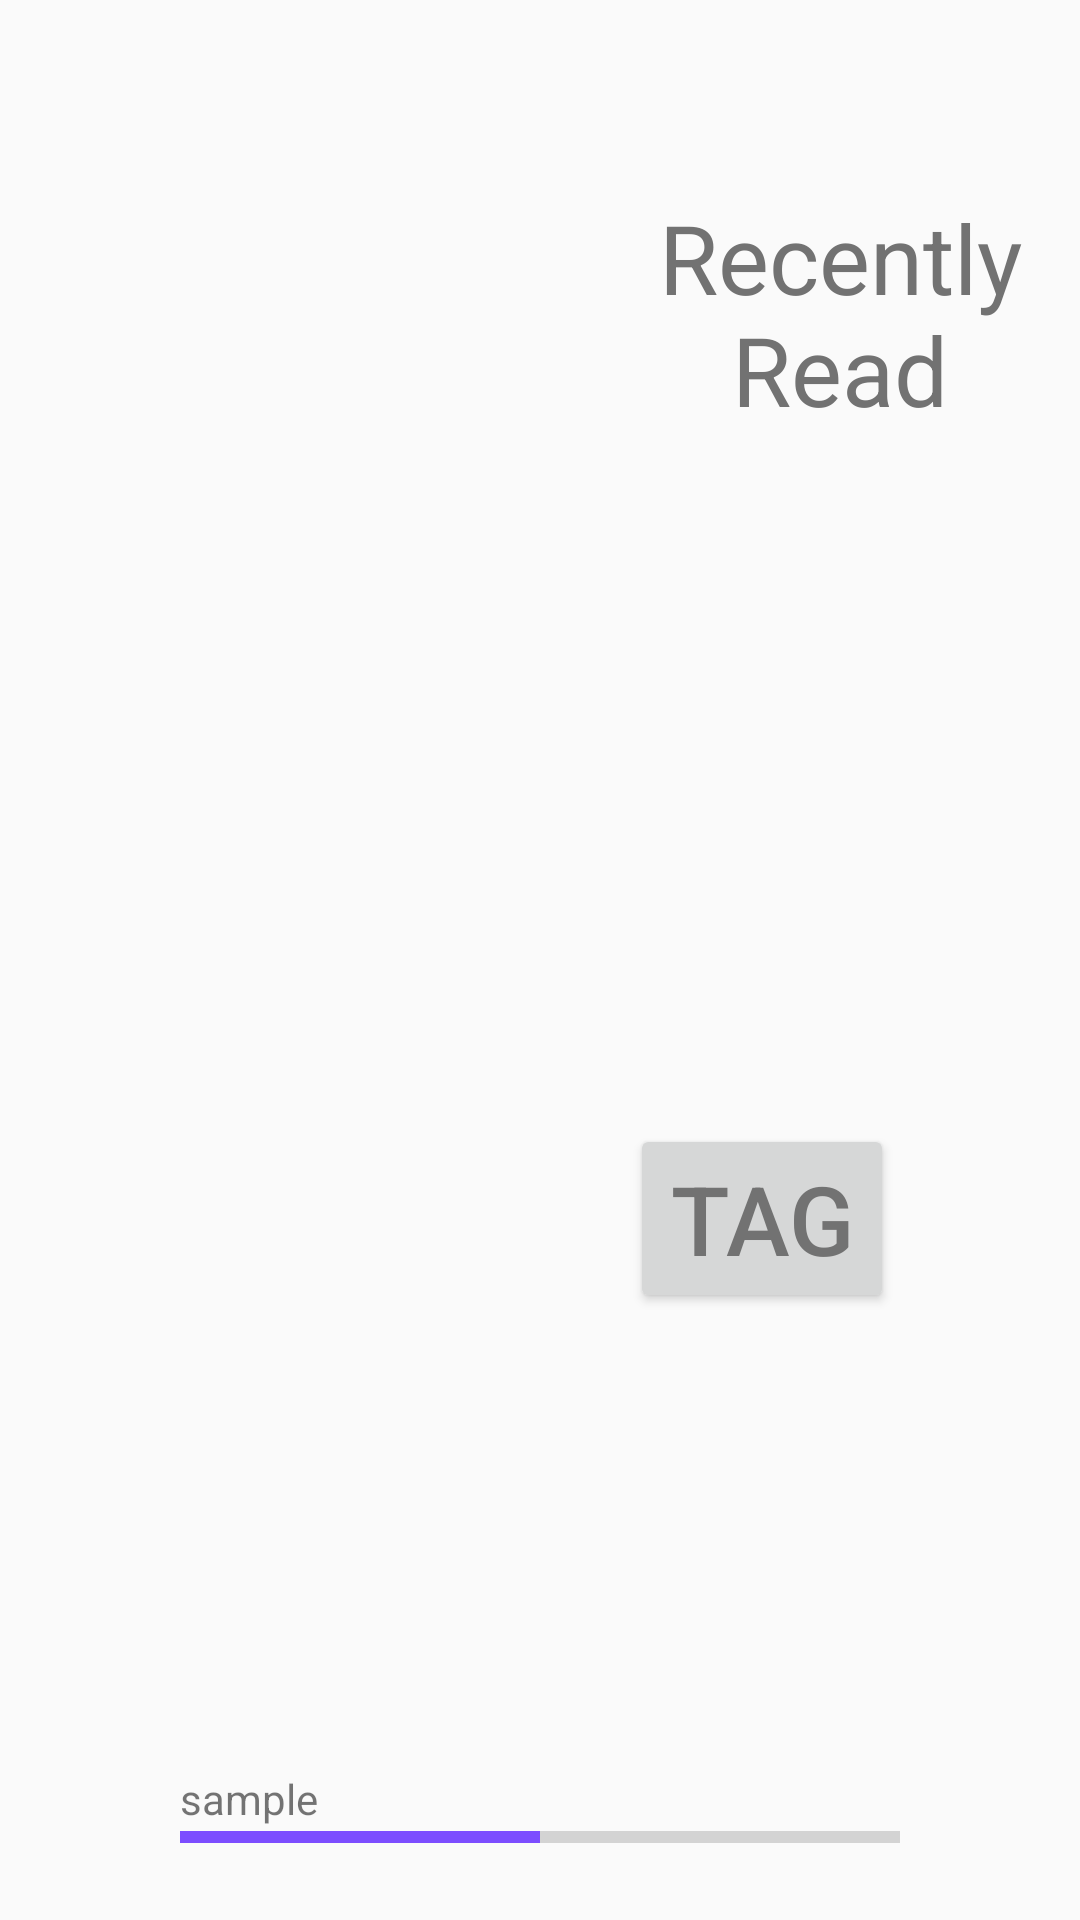

Produce the Android XML layout that renders to this screen, including the resource entries it uses.
<!-- AndroidManifest.xml: application theme AppTheme -->
<!-- res/layout/content_main.xml -->
<?xml version="1.0" encoding="utf-8"?>
<RelativeLayout xmlns:android="http://schemas.android.com/apk/res/android"
    xmlns:app="http://schemas.android.com/apk/res-auto"
    xmlns:tools="http://schemas.android.com/tools"
    android:layout_width="match_parent"
    android:layout_height="match_parent"
    android:paddingLeft="@dimen/activity_horizontal_margin"
    android:paddingTop="@dimen/activity_vertical_margin"
    android:paddingRight="@dimen/activity_horizontal_margin"
    android:paddingBottom="@dimen/activity_vertical_margin"
    app:layout_behavior="@string/appbar_scrolling_view_behavior"
    tools:context=".BookLibrary"
    tools:showIn="@layout/activity_main">

    <LinearLayout
        android:id="@+id/dashboard_toolbar"
        android:layout_width="match_parent"
        android:layout_height="wrap_content"
        android:background="@color/primary"
        android:orientation="horizontal"
        android:padding="10dip">

        <TextView
            android:id="@+id/dashboard_library_info_old"
            android:layout_width="0dp"
            android:layout_height="wrap_content"
            android:layout_weight="1"
            android:textColor="@color/primary_light"
            android:textSize="24sp" />
    </LinearLayout>

    <androidx.recyclerview.widget.RecyclerView
        android:id="@+id/dashboard_tags_list"
        android:layout_width="200dp"
        android:layout_height="fill_parent"
        android:layout_below="@+id/dashboard_toolbar"
        android:layout_alignParentStart="true"
        android:layout_alignParentBottom="true" />

    <TextView
        android:id="@+id/dashboard_books_list_reading_title"
        style="@style/tag_button_style"
        android:layout_width="wrap_content"
        android:layout_height="wrap_content"
        android:layout_below="@+id/dashboard_toolbar"
        android:layout_marginTop="2dp"
        android:layout_toRightOf="@+id/dashboard_tags_list"
        android:text="Recently Read" />

    <androidx.recyclerview.widget.RecyclerView
        android:id="@+id/dashboard_books_list_reading"
        android:layout_width="fill_parent"
        android:layout_height="wrap_content"
        android:layout_below="@+id/dashboard_books_list_reading_title"
        android:layout_alignStart="@+id/dashboard_books_list_reading_title"
        android:layout_alignParentEnd="true"
        android:minHeight="225dp" />

    <Button
        android:id="@+id/dashboard_books_list_tag"
        style="@style/tag_button_style"
        android:layout_width="wrap_content"
        android:layout_height="wrap_content"
        android:layout_below="@+id/dashboard_books_list_reading"
        android:layout_alignStart="@+id/dashboard_books_list_reading_title"
        android:layout_marginTop="5dp"
        android:text="Tag" />

    <androidx.recyclerview.widget.RecyclerView
        android:id="@+id/dashboard_books_list"
        android:layout_width="fill_parent"
        android:layout_height="fill_parent"
        android:layout_above="@+id/dashboard_books_list_progressbar_container"
        android:layout_below="@+id/dashboard_books_list_tag"
        android:layout_alignStart="@+id/dashboard_books_list_reading_title"
        android:layout_alignParentEnd="true" />


    <RelativeLayout
        android:id="@+id/dashboard_books_list_progressbar_container"
        android:layout_width="match_parent"
        android:layout_height="40dip"
        android:layout_alignParentStart="true"
        android:layout_alignParentEnd="true"
        android:layout_alignParentBottom="true"
        android:layout_marginLeft="50dp"
        android:layout_marginRight="50dp"
        android:maxHeight="40dp"
        android:minHeight="40dp">

        <ProgressBar
            android:id="@+id/dashboard_books_list_progressbar"
            style="?android:attr/progressBarStyleHorizontal"
            android:layout_width="match_parent"
            android:layout_height="match_parent"
            android:layout_alignStart="@id/dashboard_books_list_progressbar"
            android:layout_alignTop="@id/dashboard_books_list_progressbar"
            android:layout_alignEnd="@id/dashboard_books_list_progressbar"
            android:layout_alignBottom="@id/dashboard_books_list_progressbar"
            android:paddingTop="5dp"
            android:progress="50" />

        <TextView
            android:id="@+id/dashboard_books_list_progressbar_label"
            android:layout_width="match_parent"
            android:layout_height="match_parent"
            android:layout_above="@id/dashboard_books_list_progressbar"
            android:layout_alignStart="@id/dashboard_books_list_progressbar"
            android:layout_alignEnd="@id/dashboard_books_list_progressbar"
            android:layout_alignBottom="@id/dashboard_books_list_progressbar"
            android:background="#00000000"
            android:text="sample" />
    </RelativeLayout>

</RelativeLayout>
<!-- res/layout/activity_main.xml (included above) -->
<?xml version="1.0" encoding="utf-8"?>
<androidx.coordinatorlayout.widget.CoordinatorLayout xmlns:android="http://schemas.android.com/apk/res/android"
    xmlns:app="http://schemas.android.com/apk/res-auto"
    xmlns:tools="http://schemas.android.com/tools"
    android:layout_width="match_parent"
    android:layout_height="match_parent"
    tools:context=".BookLibrary">

    <com.google.android.material.appbar.AppBarLayout
        android:layout_width="match_parent"
        android:layout_height="wrap_content"
        android:theme="@style/AppTheme.AppBarOverlay">

        <androidx.appcompat.widget.Toolbar
            android:id="@+id/toolbar"
            android:layout_width="match_parent"
            android:layout_height="?attr/actionBarSize"
            android:background="?attr/colorPrimary"
            app:popupTheme="@style/AppTheme.PopupOverlay" />

    </com.google.android.material.appbar.AppBarLayout>

    <com.google.android.material.floatingactionbutton.FloatingActionButton
        android:id="@+id/fab"
        android:layout_width="wrap_content"
        android:layout_height="wrap_content"
        android:layout_gravity="bottom|end"
        android:layout_margin="@dimen/fab_margin"
        app:srcCompat="@android:drawable/ic_input_add" />

    <include layout="@layout/content_main" />

</androidx.coordinatorlayout.widget.CoordinatorLayout>
<!-- resources referenced by this layout -->
<resources>
  <dimen name="activity_horizontal_margin">10dp</dimen>
  <dimen name="activity_vertical_margin">10dp</dimen>
  <dimen name="fab_margin">16dp</dimen>
  <style name="AppTheme.AppBarOverlay" parent="ThemeOverlay.AppCompat.Dark.ActionBar" />
  <style name="AppTheme.PopupOverlay" parent="ThemeOverlay.AppCompat.Light" />
  <style name="tag_button_style">
          <item name="android:layout_width">match_parent</item>
          <item name="android:layout_height">wrap_content</item>
          <item name="android:elevation">4dp</item>
          <item name="android:gravity">center_horizontal</item>
          <item name="android:textSize">32sp</item>
          <item name="android:textColor">#727272</item>
      </style>
  <style name="AppTheme" parent="Theme.AppCompat.Light.DarkActionBar">
          
          <item name="colorPrimary">@color/colorPrimary</item>
          <item name="colorPrimaryDark">@color/colorPrimaryDark</item>
          <item name="colorAccent">@color/colorAccent</item>
      </style>
  <color name="colorPrimary">#9C27B0</color>
  <color name="colorPrimaryDark">#7B1FA2</color>
  <color name="colorAccent">#7C4DFF</color>
</resources>
